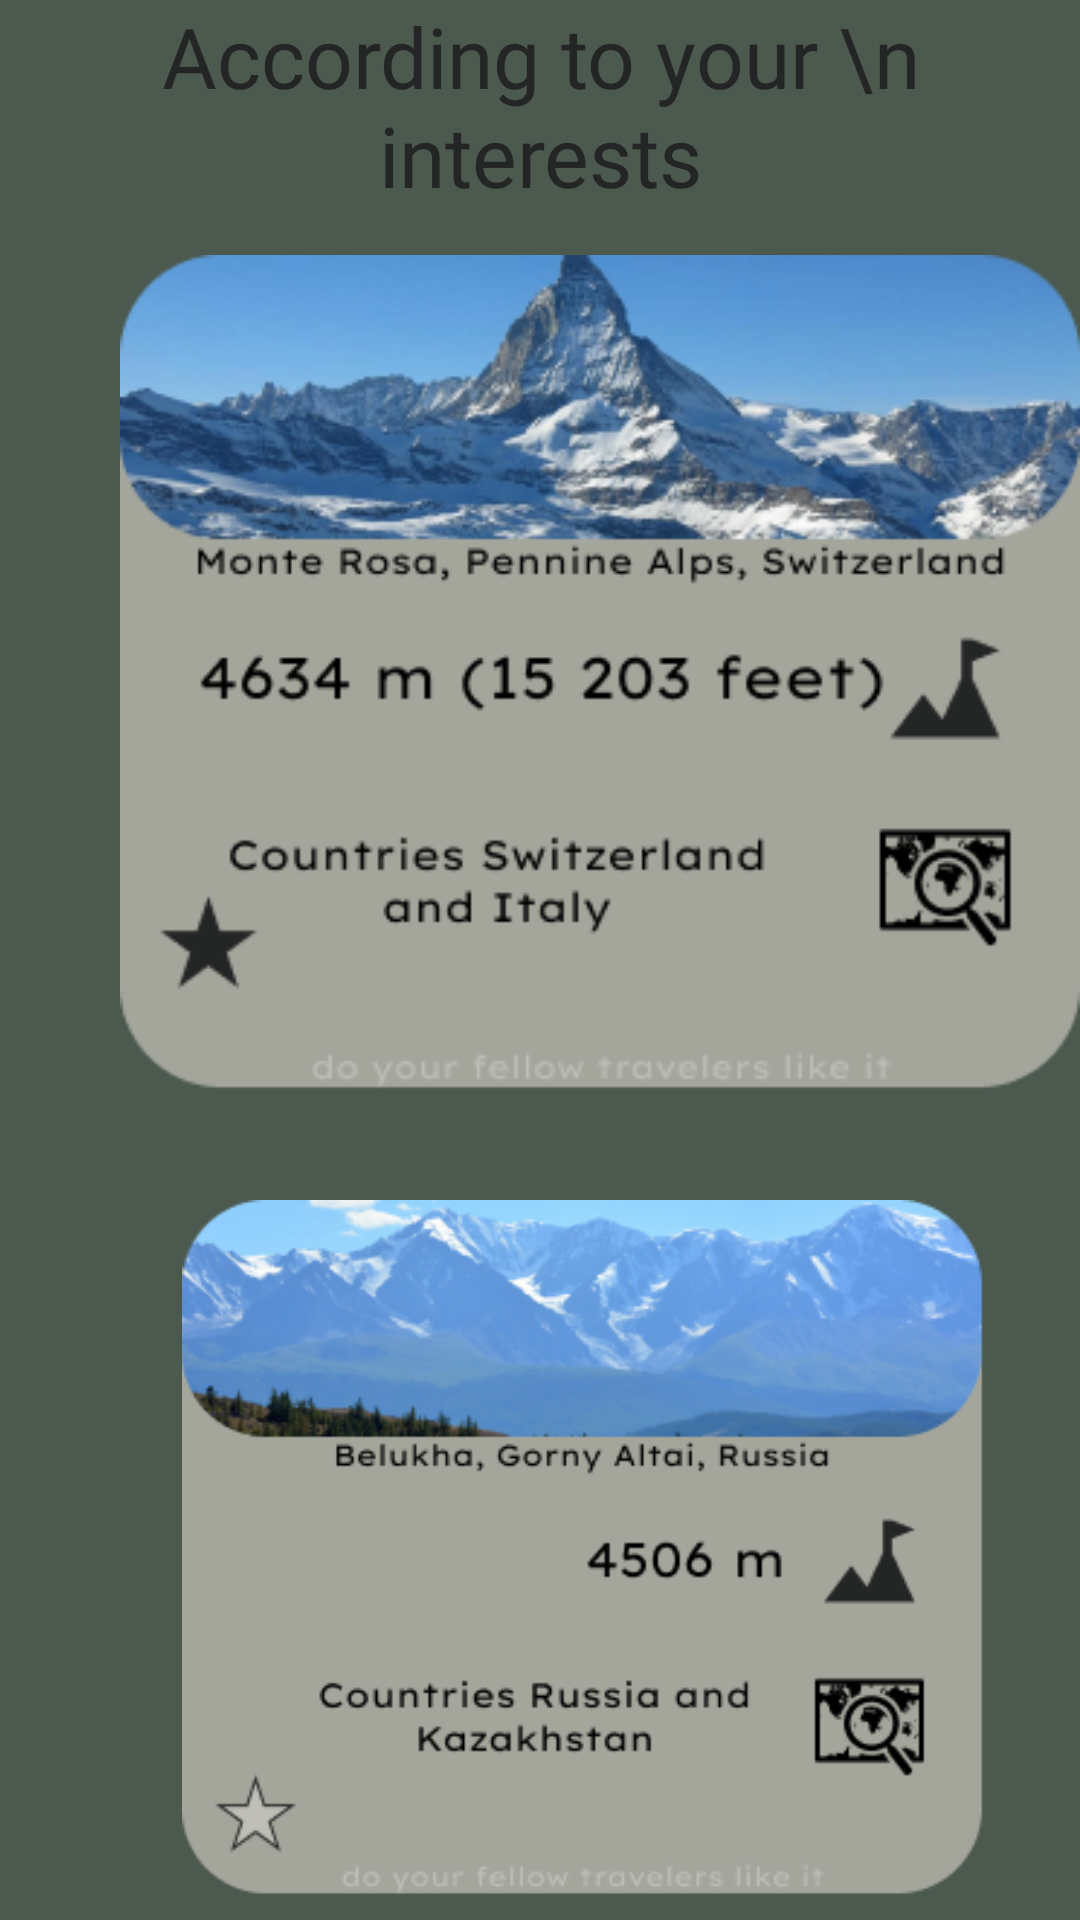

This screen was rendered from an Android layout file. Write that file and the resources it references.
<!-- AndroidManifest.xml: application theme Theme.TravelActivity -->
<!-- res/layout/activity_mountain.xml -->
<?xml version="1.0" encoding="utf-8"?>
<RelativeLayout xmlns:android="http://schemas.android.com/apk/res/android"
    xmlns:app="http://schemas.android.com/apk/res-auto"
    xmlns:tools="http://schemas.android.com/tools"
    android:layout_width="match_parent"
    android:layout_height="match_parent"
    android:background="#4C594F"
    tools:context=".MainActivity">

    <TextView
        android:layout_width="match_parent"
        android:layout_height="80dp"
        android:fontFamily="@font/lexend_exa"
        android:textColor="#232625"
        android:gravity="center_horizontal"
        android:text="According to your \n interests"
        android:textSize="28dp"/>

    <ImageView
        android:layout_width="wrap_content"
        android:layout_height="wrap_content"
        android:src="@drawable/alps"
        android:layout_marginStart="40dp"
        android:layout_marginTop="80dp"/>
    <ImageView
        android:layout_width="wrap_content"
        android:layout_height="wrap_content"
        android:src="@drawable/belukha"
        android:layout_marginStart="40dp"
        android:layout_marginTop="400dp"/>



    <LinearLayout
        android:layout_width="match_parent"
        android:layout_marginTop="770dp"
        android:layout_height="150dp"
        android:background="#232625"
        android:orientation="horizontal">

        <ImageButton
            android:id="@+id/restaurant"
            android:layout_width="55dp"
            android:layout_height="55dp"
            android:layout_margin="15dp"
            android:background="#00000000"
            android:contentDescription="Burgr bar"
            android:onClick="start1"
            android:src="@drawable/restauront" />

        <ImageButton
            android:id="@+id/hotel"
            android:layout_width="55dp"
            android:layout_height="55dp"
            android:layout_margin="15dp"
            android:background="#00000000"
            android:contentDescription="Burgr bar"
            android:onClick="start2"
            android:src="@drawable/hotel" />

        <ImageButton
            android:id="@+id/profile"
            android:layout_width="55dp"
            android:layout_height="55dp"
            android:layout_margin="15dp"
            android:background="#00000000"
            android:contentDescription="Burgr bar"
            android:onClick="start3"
            android:src="@drawable/new_profile" />

        <ImageButton
            android:id="@+id/lake"
            android:layout_width="55dp"
            android:layout_height="55dp"
            android:layout_margin="15dp"
            android:background="#00000000"
            android:contentDescription="Burgr bar"
            android:onClick="start4"
            android:src="@drawable/lake" />

        <ImageButton
            android:id="@+id/mountain"
            android:layout_width="55dp"
            android:layout_height="55dp"
            android:layout_margin="15dp"
            android:background="#00000000"
            android:contentDescription="Burgr bar"
            android:onClick="start5"
            android:src="@drawable/home" />
    </LinearLayout>



</RelativeLayout>
<!-- resources referenced by this layout -->
<resources>
  <!-- drawable alps: png bitmap (drawable, 71421 bytes) -->
  <!-- drawable belukha: png bitmap (drawable, 67012 bytes) -->
  <!-- drawable home: png bitmap (drawable, 568 bytes) -->
  <!-- drawable hotel: png bitmap (drawable, 1540 bytes) -->
  <!-- drawable lake: png bitmap (drawable, 1985 bytes) -->
  <!-- drawable new_profile: png bitmap (drawable, 703 bytes) -->
  <!-- drawable restauront: png bitmap (drawable, 1076 bytes) -->
  <style name="Theme.TravelActivity" parent="Base.Theme.TravelActivity" />
  <style name="Base.Theme.TravelActivity" parent="Theme.Material3.DayNight.NoActionBar">
          
          
      </style>
</resources>
